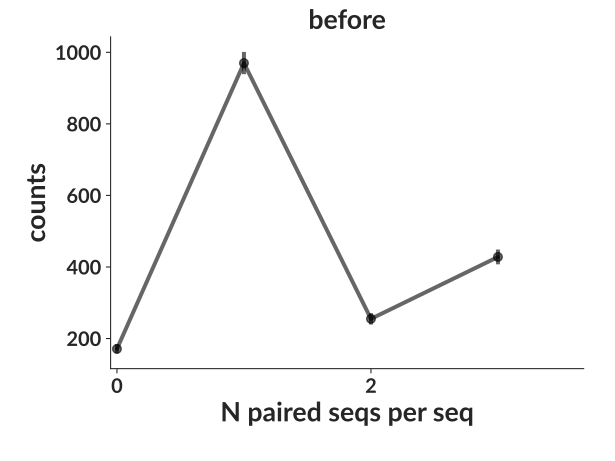

The data file committed next to this chart (first rows):
bin_low_edge, contents, binlabel, error
-1.5, 0.0, , 0.0
-0.5, 171.0, , 13.08
0.5, 970.0, , 31.14
1.5, 255.0, , 15.97
2.5, 428.0, , 20.69
3.5, 0.0, , 0.0
